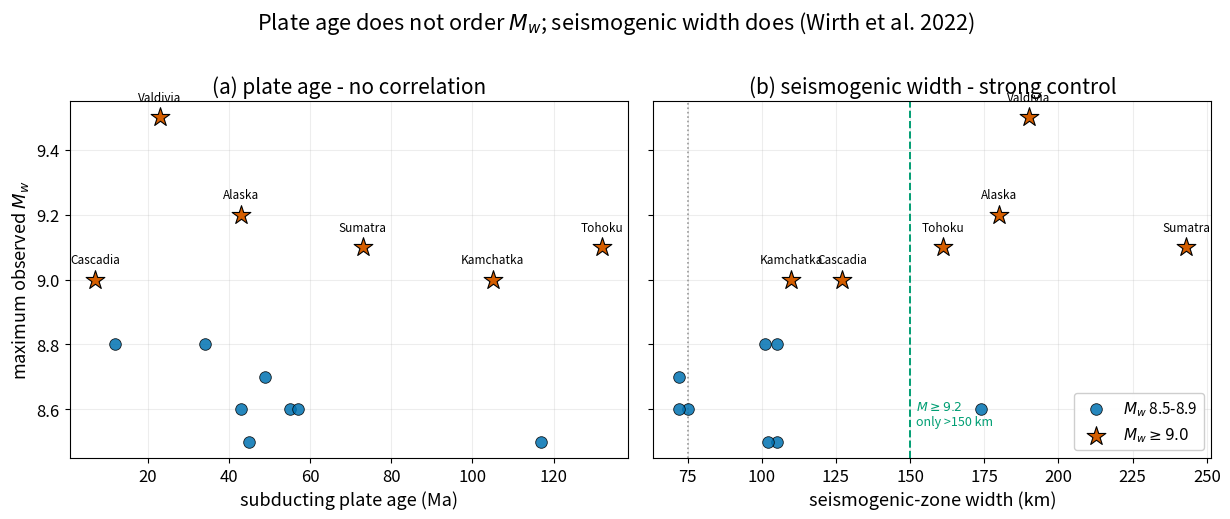
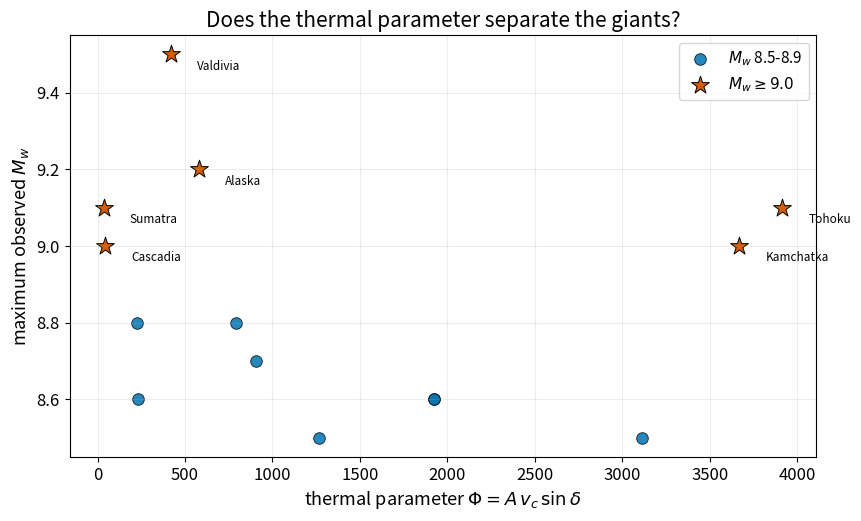
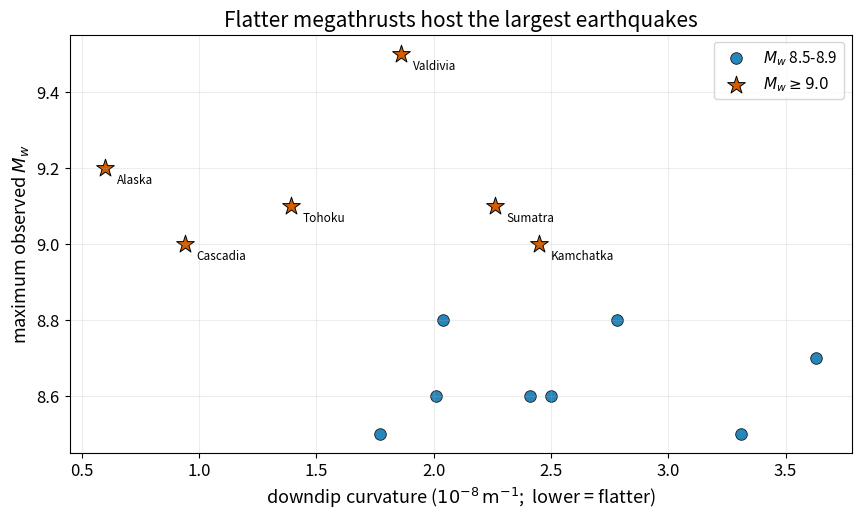

Write the Python code that produced these figures, in order.
import numpy as np
import pandas as pd
import matplotlib as mpl
import matplotlib.pyplot as plt

mpl.rcParams.update({
    "font.size": 13, "axes.titlesize": 15, "axes.labelsize": 13,
    "xtick.labelsize": 12, "ytick.labelsize": 12, "legend.fontsize": 11,
    "figure.dpi": 120,
})
BLUE, ORANGE, SKY, GREEN, VERM, PINK, BLACK = (
    "#0072B2", "#E69F00", "#56B4E9", "#009E73", "#D55E00", "#CC79A7", "#000000")
print("Setup complete.")

# Wirth et al. (2022), Table 1 — verbatim.
# columns: name, Mw, age_Ma, conv_mm_yr, sed_km, dip_deg, width_km,
#          curvature, rough_km, coupling
zones = pd.DataFrame([
    ("Tohoku 2011",    9.1, 132, 96, 0.4, 18, 161, 1.39, 139, 0.7),
    ("Cascadia 1700",  9.0,   7, 32, 4.0, 11, 127, 0.94,  76, 0.8),
    ("Maule 2010",     8.8,  34, 62, 2.0, 22, 105, 2.04, 138, 0.8),
    ("Valdivia 1960",  9.5,  23, 75, 1.0, 14, 190, 1.86, 215, 0.8),
    ("Atacama 1922",   8.5,  45, 75, 0.4, 22, 105, 1.77, 188, 0.8),
    ("Rat Is. 1965",   8.7,  49, 36, np.nan, 31, 72, 3.63, 536, 0.5),
    ("Alaska 1964",    9.2,  43, 52, 2.0, 15, 180, 0.60, 223, 0.8),
    ("Alaska 1957",    8.6,  55, 61, 2.0, 35,  75, 2.50, 214, 0.5),
    ("Unimak 1946",    8.6,  57, 62, np.nan, 33, 72, 2.41, 145, 0.5),
    ("Nias 2005",      8.6,  43, 28, 4.0, 11, 174, 2.01, 391, 0.8),
    ("Sumatra 2004",   9.1,  73,  3, 3.0,  9, 243, 2.26, 307, 0.7),
    ("Kuril 1963",     8.5, 117, 71, 0.4, 22, 102, 3.31, 224, 0.8),
    ("Kamchatka 1952", 9.0, 105, 77, 0.4, 27, 110, 2.45, 234, 0.8),
    ("Ecuador 1906",   8.8,  12, 55, 3.0, 20, 101, 2.78, 538, 0.8),
], columns=["name", "Mw", "age_Ma", "conv_mm_yr", "sed_km", "dip_deg",
            "width_km", "curvature", "rough_km", "coupling"])

zones["giant"] = zones["Mw"] >= 8.95   # the M~9 club
zones

fig, (axA, axW) = plt.subplots(1, 2, figsize=(12.5, 5.2), sharey=True)
for ax, col, xlabel, title in [
    (axA, "age_Ma", "subducting plate age (Ma)", "(a) plate age - no correlation"),
    (axW, "width_km", "seismogenic-zone width (km)", "(b) seismogenic width - strong control"),
]:
    g, ng = zones[zones.giant], zones[~zones.giant]
    ax.scatter(ng[col], ng["Mw"], s=70, c=BLUE, edgecolor=BLACK, lw=0.6,
               alpha=0.85, label="$M_w$ 8.5-8.9", zorder=3)
    ax.scatter(g[col], g["Mw"], s=200, marker="*", c=VERM, edgecolor=BLACK,
               lw=0.8, label=r"$M_w \geq 9.0$", zorder=4)
    for _, r in g.iterrows():
        ax.annotate(r["name"].split()[0], xy=(r[col], r["Mw"]),
                    xytext=(r[col], r["Mw"] + 0.05), ha="center", fontsize=8.5)
    ax.set_xlabel(xlabel); ax.set_title(title); ax.grid(alpha=0.22)
axA.set_ylabel("maximum observed $M_w$")
axW.axvline(75, color="#999999", ls=":", lw=1.2)
axW.axvline(150, color=GREEN, ls="--", lw=1.4)
axW.text(152, 8.55, "$M\\geq9.2$\nonly >150 km", color=GREEN, fontsize=9)
axW.legend(loc="lower right", framealpha=0.95)
fig.suptitle("Plate age does not order $M_w$; seismogenic width does "
             "(Wirth et al. 2022)", y=1.0)
fig.tight_layout(); plt.show()

wirth_r = {"age_Ma": 0.05, "conv_mm_yr": 0.19, "dip_deg": 0.24,
           "curvature": 0.42, "width_km": 0.44, "coupling": 0.17,
           "sed_km": -0.09, "rough_km": -0.20}
print(f"{'parameter':12s} {'our r (Table 1)':>16s} {'Wirth full-set r':>18s}")
for col, rw in wirth_r.items():
    m = zones[col].notna()
    r = np.corrcoef(zones.loc[m, col], zones.loc[m, "Mw"])[0, 1]
    print(f"{col:12s} {r:>16.2f} {rw:>18.2f}")

# QUESTION (answer as a comment):
# Rank the parameters by |r| in BOTH columns. Which two come out on top? Are they
# the classic recipe (age, rate) or geometric (width, curvature)? Why might our
# 14-segment values differ from Wirth's full-set values? (Small samples give
# unstable r - that instability is itself a reason no single parameter predicts.)

zones["Phi"] = (zones["age_Ma"] * zones["conv_mm_yr"]
                * np.sin(np.radians(zones["dip_deg"])))
fig, ax = plt.subplots(figsize=(8.8, 5.4))
g, ng = zones[zones.giant], zones[~zones.giant]
ax.scatter(ng["Phi"], ng["Mw"], s=70, c=BLUE, edgecolor=BLACK, lw=0.6,
           alpha=0.85, label="$M_w$ 8.5-8.9")
ax.scatter(g["Phi"], g["Mw"], s=180, marker="*", c=VERM, edgecolor=BLACK,
           lw=0.7, label=r"$M_w \geq 9.0$")
for _, r in g.iterrows():
    ax.annotate(r["name"].split()[0], xy=(r.Phi, r.Mw),
                xytext=(r.Phi + 150, r.Mw - 0.04), fontsize=8.5)
ax.set_xlabel(r"thermal parameter $\Phi = A\,v_c\,\sin\delta$")
ax.set_ylabel("maximum observed $M_w$")
ax.set_title("Does the thermal parameter separate the giants?")
ax.grid(alpha=0.22); ax.legend()
fig.tight_layout(); plt.show()
print(f"corr(Mw, Phi) = {np.corrcoef(zones['Phi'], zones['Mw'])[0,1]:+.2f}")

# Exercise 2: your code here.
# Hint: plt.scatter(zones.dip_deg, zones.width_km,
#                   c=zones.giant.map({True: VERM, False: BLUE}))
# Then add the Wirth thresholds: dip < 20 deg and width > 150 km for M>=9.2.


fig, ax = plt.subplots(figsize=(8.8, 5.4))
g, ng = zones[zones.giant], zones[~zones.giant]
ax.scatter(ng["curvature"], ng["Mw"], s=70, c=BLUE, edgecolor=BLACK, lw=0.6,
           alpha=0.85, label="$M_w$ 8.5-8.9")
ax.scatter(g["curvature"], g["Mw"], s=180, marker="*", c=VERM, edgecolor=BLACK,
           lw=0.7, label=r"$M_w \geq 9.0$")
for _, r in g.iterrows():
    ax.annotate(r["name"].split()[0], xy=(r.curvature, r.Mw),
                xytext=(r.curvature + 0.05, r.Mw - 0.04), fontsize=8.5)
ax.set_xlabel(r"downdip curvature ($10^{-8}\,\mathrm{m}^{-1}$;  lower = flatter)")
ax.set_ylabel("maximum observed $M_w$")
ax.set_title("Flatter megathrusts host the largest earthquakes")
ax.grid(alpha=0.22); ax.legend()
fig.tight_layout(); plt.show()
print(f"corr(Mw, curvature) = {np.corrcoef(zones.curvature, zones.Mw)[0,1]:+.2f}"
      f"  (negative: flatter -> bigger)")

def Mw_to_M0(Mw):
    # moment magnitude -> seismic moment (N m)
    return 10 ** (1.5 * (Mw + 6.07))

def rupture_length(Mw, mu=40e9, slip=15.0, width_km=100.0):
    # along-strike length (km) for given Mw, slip (m), seismogenic width (km)
    area_m2 = Mw_to_M0(Mw) / (mu * slip)
    return area_m2 / (width_km * 1e3) / 1e3

print("Required rupture length (slip = 15 m):")
for Mw in [8.0, 8.5, 9.0, 9.5]:
    for W in (100, 150):
        print(f"  Mw {Mw}, W={W:3d} km -> L = {rupture_length(Mw, width_km=W):5.0f} km")
print("\nCascadia: width ~127 km, length ~1000 km (Wirth et al. 2022, Table 1).")

# Exercise 3: your code here.
# Hint: rupture_length(9.0, width_km=50.0)


chile = zones[zones.name == "Maule 2010"].iloc[0]
casc  = zones[zones.name == "Cascadia 1700"].iloc[0]
# Mariana: representative values (NOT from Wirth Table 1 - no great earthquake).
mariana = {"age_Ma": 155, "dip_deg": 78, "width_km": 55, "Mw": 7.3}

print(f"{'segment':16s}{'age':>6}{'dip':>6}{'width':>8}{'Mw':>6}   recipe vs reality")
print(f"{'Maule (Chile)':16s}{chile.age_Ma:>6.0f}{chile.dip_deg:>6.0f}"
      f"{chile.width_km:>8.0f}{chile.Mw:>6.1f}   high recipe, IS great (M8.8/9.5)")
print(f"{'Cascadia':16s}{casc.age_Ma:>6.0f}{casc.dip_deg:>6.0f}"
      f"{casc.width_km:>8.0f}{casc.Mw:>6.1f}   LOW recipe (young,slow), yet M~9")
print(f"{'Mariana*':16s}{mariana['age_Ma']:>6}{mariana['dip_deg']:>6}"
      f"{mariana['width_km']:>8}{mariana['Mw']:>6.1f}   high recipe (old), NO great EQ")
print("\n* Mariana: representative values, not in Wirth Table 1.")
